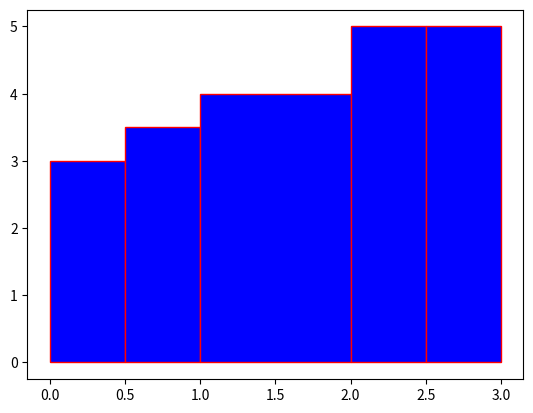

Reproduce this figure in Python.
import matplotlib.pyplot as plt
import matplotlib.patches as patches

class Skyline():
    def __init__(self, edificis = []):
        #Per defecte si no passem el parametre edificis s'inicialitzara a []
       self.edificis = edificis
       print(self.edificis)
       self.ordenar()
    
    @staticmethod
    def order_minim(x):
        return x[0]

    @staticmethod
    def order_maxim(x):
        return x[2]

    def ordenar(self):
        #Ens ordenara els edificis segons la primera component (es a dir, desquerra a dreta)
        #Guardare tambe el valor mes a la dreta per a futurs calculs
        self.edificis.sort(key = self.order_maxim, reverse = True)
        self.punt_maxim = self.edificis[0][2]
        print("el punt mes a la dreta es",self.punt_maxim)
        self.edificis.sort(key = self.order_minim)       
        self.punt_minim = self.edificis[0][0]
        print("El punt mes a l'esquerra es",self.edificis[0][0])

        #Al final ho deixa amb l'ordre ascendent ordinari

    def suma_numero(self,num):
        #Fem una translació de num
        for counter,valor in enumerate(self.edificis):
            xmin = valor[0] + num
            h = valor[1]
            xmax = valor[2] + num
            self.edificis[counter] = (xmin,h,xmax)
    
    def resta_numero(self,num):
        #Fem una translació de num
        for counter,valor in enumerate(self.edificis):
            xmin = valor[0] - num
            h = valor[1]
            xmax = valor[2] - num
            self.edificis[counter] = (xmin,h,xmax)

    def multiplicar_numero(self,num):
    #Trobar el punt minim i el punt maxim. Un cop sabem aixo, fer una translacio de la resta dels valors  
        self.ordenar()
        desplacament = self.punt_maxim - self.punt_minim

        edificis1 = self.edificis.copy()
        #Important fer el .copy() per evitar que cada cop que afegim a edificis1, safegeixi
        #tambe a edificis degut a les referencies

        for counter,valor in enumerate(self.edificis):
            for j in range(1,num):
                xmin = valor[0] + j*(desplacament)
                h = valor[1]
                xmax = valor[2] + j*(desplacament)
                edificis1.append((xmin,h,xmax))
        
        self.edificis = edificis1
        self.ordenar()

    def reflectir(self):
        #Suposem que ja ho hem ordenat
        desplacament = self.punt_maxim - self.punt_minim
        print(desplacament)
        for counter,valor in enumerate(self.edificis):
            xminfinal = valor[2] + desplacament - 2*(valor[2]-self.punt_minim)
            h = valor[1]
            xmaxfinal = valor[0] + desplacament - 2*(valor[0]-self.punt_minim)
            self.edificis[counter] = (xminfinal,h,xmaxfinal)

    def suma_skyline(self,sky_aux):
        #Rep un sky i l'afegeix al sky que ja tenim
        for i in sky_aux.edificis:
            #estem dins el vector de sky auxiliar
            self.append(i)
            #Hi ha d'haver maneres mes optimes, no?
            self.ordenar()
            #Amb aixo aconseguim O(nlogn), laltre metedo(bisect) serie O(logn)

    def solapament(self,i1,i2):
        #funcio que ens retorna si dos intervals tenen solapament
        #i1 = [a,alcada,b]
        #i2 = [c,alcada,d]
        if (not(i1[2]<=i2[0] or i2[2]<=i2[0])):
            return True
            #retorna cert si es solapen
        return False

    def interseccio_punt_rectangle(self, punt, r):
        if (punt < r[2] and punt > r[0]):
            return True
        return False

    def interseccio_skyline(self,sky_aux):
        #Interesecar es com posar les dues figures i quedarnos amb el nou sky que veuriem
        #Realitzarem una busca binaria, podriem utilitzar el modul bisect, pero l'implementarem nosatlres
        intervals_1 = sky_aux.edificis
        intervals_2 = self.edificis
        #El que fare sera ordenar el nou skyline i mirar quins es solapen
        intervals_final = intervals_2 + intervals_1
        intervals_final.sort(key=self.order_minim)
        intervals_out = []
        intervals_definitiu = []
        for i in intervals_final:
            intervals_out.append(i[0])
            intervals_out.append(i[2])
        
        intervals_out.sort() #Ara estan ordenats pero repetits

        lookup = set()  # a temporary lookup set
        intervals_out = [x for x in intervals_out if x not in lookup and lookup.add(x) is None]
        #Em desfaig de les duplicitats conservant l'ordre.

        print("INTERVAL OUT ES",intervals_out)
        #intervals_out es un set amb tots els llocs on pot canviar lalcada!
        longitud = len(intervals_out)
        for counter, value in enumerate(intervals_out):
            if (counter < longitud - 1):
                a = value
                b = intervals_out[counter+1]
                mig = float(a + b) / float(2)
                print("a i b son", a, "->",b,"i el punt mig es",mig)
        #Volem saber l'alcada del punt mig
        
        #Ho fare a lo bestia pero hi podria haver millors implementacions, utilizant que 
        #la llista esta ordenada i fent binaria
                maxim = 0
                for i in intervals_final:
                    if self.interseccio_punt_rectangle(mig,i):
                        maxim = max(maxim,i[1])
                intervals_definitiu.append((a,maxim,b))

        print("els intervals definitius son",intervals_definitiu)
        self.edificis = intervals_definitiu

    def escriu(self):
        for i in self.edificis:
            print(i)
    #en aquesta variable hi tindrem cadascun dels edificis que diguem
    def dibuixar(self):
        #We have to loop over all rectangles
        fig, ax = plt.subplots()
        for i in self.edificis:
            ax.add_patch(
                 patches.Rectangle(
                    (i[0], 0),
                    (i[2]-i[0]),
                    i[1],
                    edgecolor = 'red',
                    facecolor = 'blue',
                    fill=True
                 ) )
        ax.plot()
        plt.show()

    def area_alcada(self):
        area = 0
        alcada = 0
        for i in self.edificis:
            area += (i[2]-i[0])*(i[1])
            alcada = max(alcada,i[1])
        return area,alcada


s1 = Skyline([(0,3,1),(1,4,2)])
s1.ordenar()
s2 = Skyline([(2,5,3),(0.5,3.5,2.5)])
s1.interseccio_skyline(s2)
s1.dibuixar()
print(s1.area_alcada())